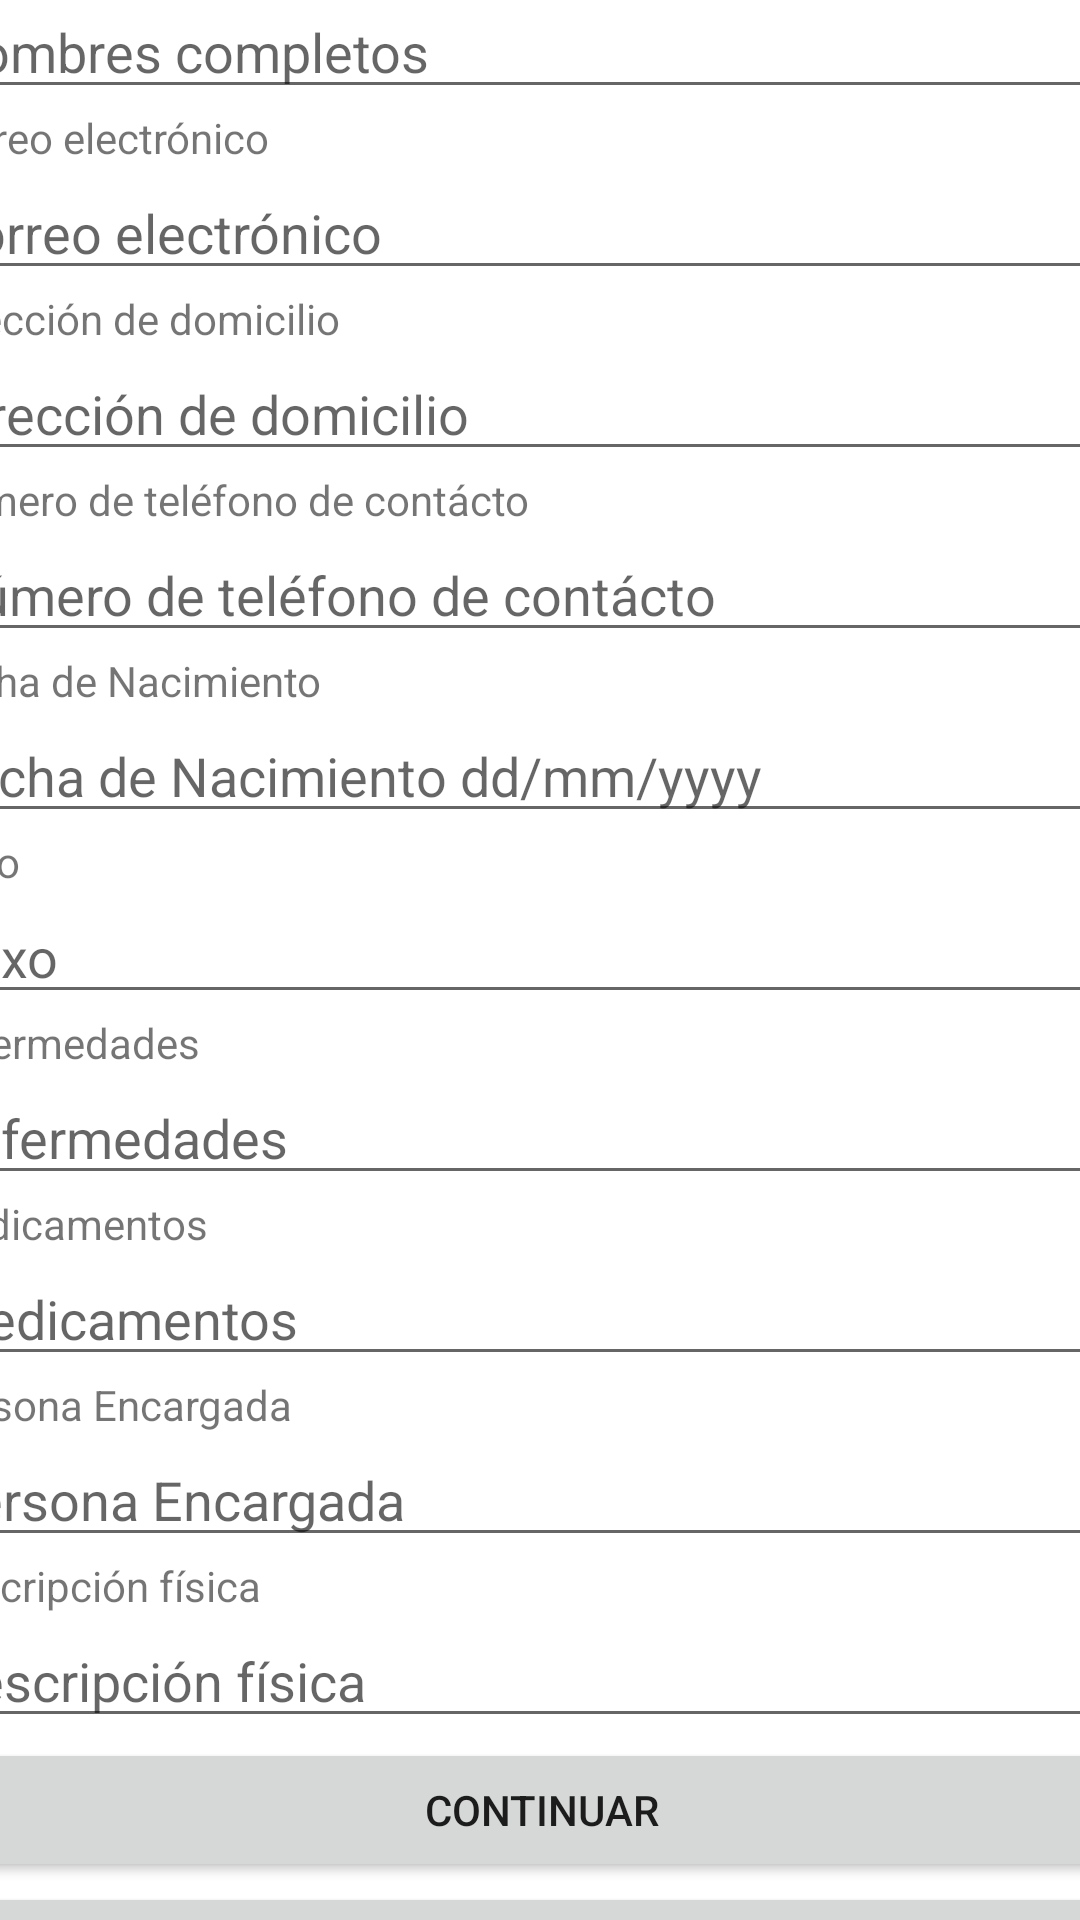

Produce the Android XML layout that renders to this screen, including the resource entries it uses.
<!-- AndroidManifest.xml: application theme Theme.FindBue -->
<!-- res/layout/activity_registrar_adulto_mayor.xml -->
<?xml version="1.0" encoding="utf-8"?>
<androidx.constraintlayout.widget.ConstraintLayout xmlns:android="http://schemas.android.com/apk/res/android"
    xmlns:app="http://schemas.android.com/apk/res-auto"
    xmlns:tools="http://schemas.android.com/tools"
    android:layout_width="match_parent"
    android:layout_height="match_parent"
    tools:context=".RegistrarAdultoMayor">

    <ScrollView
        android:layout_width="409dp"
        android:layout_height="729dp"
        app:layout_constraintBottom_toBottomOf="parent"
        app:layout_constraintEnd_toEndOf="parent"
        app:layout_constraintStart_toStartOf="parent"
        app:layout_constraintTop_toTopOf="parent">

        <LinearLayout
            android:layout_width="match_parent"
            android:layout_height="wrap_content"
            android:orientation="vertical">

            <ImageButton
                android:id="@+id/imageButton2"
                android:layout_width="118dp"
                android:layout_height="match_parent"
                android:textAlignment="center"
                app:srcCompat="@drawable/ic_launcher_foreground"
                tools:ignore="SpeakableTextPresentCheck,SpeakableTextPresentCheck" />

            <TextView
                android:id="@+id/textView3"
                android:layout_width="match_parent"
                android:layout_height="wrap_content"
                android:text="@string/lbl_NombresCompletos" />

            <EditText
                android:id="@+id/editTextTextPersonName2"
                android:layout_width="match_parent"
                android:layout_height="wrap_content"
                android:ems="10"
                android:hint="@string/lbl_NombresCompletos"
                android:inputType="textPersonName" />

            <TextView
                android:id="@+id/textView9"
                android:layout_width="match_parent"
                android:layout_height="wrap_content"
                android:text="@string/lbl_CorreoElectronico" />

            <EditText
                android:id="@+id/editTextTextPersonName3"
                android:layout_width="match_parent"
                android:layout_height="wrap_content"
                android:ems="10"
                android:hint="@string/lbl_CorreoElectronico"
                android:inputType="textPersonName" />

            <TextView
                android:id="@+id/textView10"
                android:layout_width="match_parent"
                android:layout_height="wrap_content"
                android:text="@string/lbl_DireccionDomicilio" />

            <EditText
                android:id="@+id/editTextTextPersonName"
                android:layout_width="match_parent"
                android:layout_height="wrap_content"
                android:ems="10"
                android:hint="@string/lbl_DireccionDomicilio"
                android:inputType="textPersonName" />

            <TextView
                android:id="@+id/textView11"
                android:layout_width="match_parent"
                android:layout_height="wrap_content"
                android:text="@string/lbl_NumTlfContacto" />

            <EditText
                android:id="@+id/editTextTextPersonName5"
                android:layout_width="match_parent"
                android:layout_height="wrap_content"
                android:ems="10"
                android:hint="@string/lbl_NumTlfContacto"
                android:inputType="textPersonName" />

            <TextView
                android:id="@+id/textView12"
                android:layout_width="match_parent"
                android:layout_height="wrap_content"
                android:text="@string/lbl_FechaDeNacimiento" />

            <EditText
                android:id="@+id/editTextTextPersonName6"
                android:layout_width="match_parent"
                android:layout_height="wrap_content"
                android:ems="10"
                android:hint="@string/lbl_FechaDeNacimientoFormato"
                android:inputType="textPersonName" />

            <TextView
                android:id="@+id/textView13"
                android:layout_width="match_parent"
                android:layout_height="wrap_content"
                android:text="@string/lbl_Sexo" />

            <EditText
                android:id="@+id/editTextTextPersonName7"
                android:layout_width="match_parent"
                android:layout_height="wrap_content"
                android:ems="10"
                android:hint="@string/lbl_Sexo"
                android:inputType="textPersonName" />

            <TextView
                android:id="@+id/textView14"
                android:layout_width="match_parent"
                android:layout_height="wrap_content"
                android:text="@string/lbl_Enfermedades" />

            <EditText
                android:id="@+id/editTextTextPersonName8"
                android:layout_width="match_parent"
                android:layout_height="wrap_content"
                android:ems="10"
                android:hint="@string/lbl_Enfermedades"
                android:inputType="textPersonName" />

            <TextView
                android:id="@+id/textView15"
                android:layout_width="match_parent"
                android:layout_height="wrap_content"
                android:text="@string/lbl_Medicamentos" />

            <EditText
                android:id="@+id/editTextTextPersonName9"
                android:layout_width="match_parent"
                android:layout_height="wrap_content"
                android:ems="10"
                android:hint="@string/lbl_Medicamentos"
                android:inputType="textPersonName" />

            <TextView
                android:id="@+id/textView16"
                android:layout_width="match_parent"
                android:layout_height="wrap_content"
                android:text="@string/lbl_PersonaEncargada" />

            <EditText
                android:id="@+id/editTextTextPersonName10"
                android:layout_width="match_parent"
                android:layout_height="wrap_content"
                android:ems="10"
                android:hint="@string/lbl_PersonaEncargada"
                android:inputType="textPersonName" />

            <TextView
                android:id="@+id/textView17"
                android:layout_width="match_parent"
                android:layout_height="wrap_content"
                android:text="@string/lbl_DescripcionFisica" />

            <EditText
                android:id="@+id/editTextTextPersonName11"
                android:layout_width="match_parent"
                android:layout_height="wrap_content"
                android:ems="10"
                android:hint="@string/lbl_DescripcionFisica"
                android:inputType="textPersonName" />

            <Button
                android:id="@+id/buttonRegistrarFam"
                android:layout_width="match_parent"
                android:layout_height="wrap_content"
                android:text="@string/btn_Continuar" />

            <Button
                android:id="@+id/buttonCancelar"
                android:layout_width="match_parent"
                android:layout_height="wrap_content"
                android:text="@string/btn_Cancelar" />
        </LinearLayout>
    </ScrollView>
</androidx.constraintlayout.widget.ConstraintLayout>
<!-- resources referenced by this layout -->
<resources>
  <string name="btn_Cancelar">Cancelar</string>
  <string name="btn_Continuar">Continuar</string>
  <string name="lbl_CorreoElectronico">Correo electrónico</string>
  <string name="lbl_DescripcionFisica">Descripción física</string>
  <string name="lbl_DireccionDomicilio">Dirección de domicilio</string>
  <string name="lbl_Enfermedades">Enfermedades</string>
  <string name="lbl_FechaDeNacimiento">Fecha de Nacimiento</string>
  <string name="lbl_FechaDeNacimientoFormato">Fecha de Nacimiento dd/mm/yyyy</string>
  <string name="lbl_Medicamentos">Medicamentos</string>
  <string name="lbl_NombresCompletos">Nombres completos</string>
  <string name="lbl_NumTlfContacto">Número de teléfono de contácto</string>
  <string name="lbl_PersonaEncargada">Persona Encargada</string>
  <string name="lbl_Sexo">Sexo</string>
  <style name="Theme.FindBue" parent="Theme.MaterialComponents.DayNight.DarkActionBar">
          
          <item name="colorPrimary">@color/purple_500</item>
          <item name="colorPrimaryVariant">@color/purple_700</item>
          <item name="colorOnPrimary">@color/white</item>
          
          <item name="colorSecondary">@color/teal_200</item>
          <item name="colorSecondaryVariant">@color/teal_700</item>
          <item name="colorOnSecondary">@color/black</item>
          
          <item name="android:statusBarColor" tools:targetApi="l">?attr/colorPrimaryVariant</item>
          
      </style>
  <color name="purple_500">#FF6200EE</color>
  <color name="purple_700">#FF3700B3</color>
  <color name="white">#FFFFFFFF</color>
  <color name="teal_200">#FF03DAC5</color>
  <color name="teal_700">#FF018786</color>
  <color name="black">#FF000000</color>
</resources>
